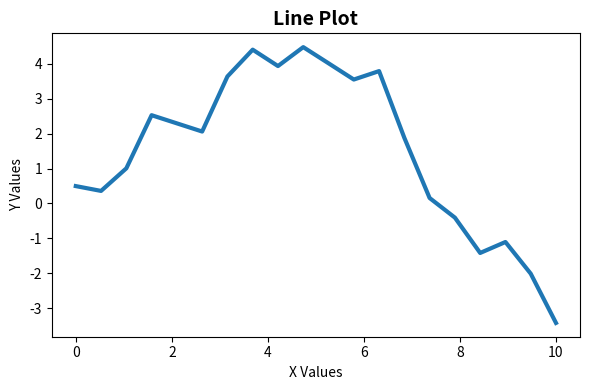

Write the Python code that produced this figure.
import matplotlib.pyplot as plt
import seaborn as sns
import numpy as np

# Create data
np.random.seed(42)

x = np.linspace(0, 10, 20)
y = np.cumsum(np.random.randn(20))

# Create the figure
fig, ax = plt.subplots(figsize=(6, 4))

# Draw the line plot
sns.lineplot(
    x=x,
    y=y,
    ax=ax,
    linewidth=3
)

# Add title and labels
ax.set_title("Line Plot", fontsize=14, fontweight="bold")
ax.set_xlabel("X Values")
ax.set_ylabel("Y Values")

# Display the graph
plt.tight_layout()
plt.show()
